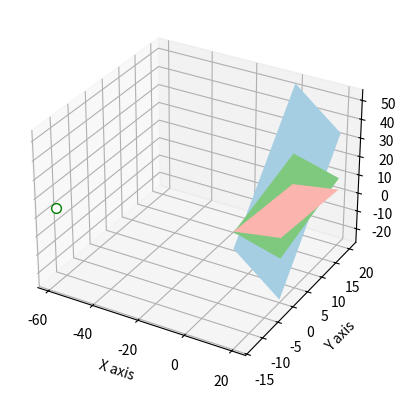

Write Python code to recreate this figure.
#python program to solve linear equation
#and return a 3D graph

#import the libraries
import numpy as np
x1, y1, z1, w1 = 1, -2, 3, 9

#take the input for equation -2
x2, y2, z2, w2 = -1, 3, -1, 6

#take the inputs for equation -3
x3, y3, z3, w3 = 2, -5, 5, 17

#create array for LHS variables
LHS= np.array([[x1, y1, z1],
               [ x2, y2, z2],
               [ x3, y3, z3] ]


)
#create another array for RHS variables
RHS= np.array([w1, w2, w3])

#apply linear algebra on any numpy
#array created and printing output
sol= np.linalg.solve(LHS, RHS)
print(sol)
import matplotlib.pyplot as plt
from matplotlib import cm

#returns number spaces evenly w.r.t
#interval

x_axis, y_axis,  = np.linspace(0, 20, 10), np.linspace(0, 20, 10)

#create a rectangular grid out of
#two given one-dimensional arrays

X, Y =np.meshgrid(x_axis, y_axis)
#make a rectangular grid
#3-dimensional by calculating z1, z2,z3
Z1 = (w1-x1*X-y1*Y)/z1
Z2 = (w2-x2*X-y2*Y)/z2
Z3 = (w3+X-Y)/z3

#create 3D graphics and add an axes to the figure
fig = plt.figure()
ax = fig.add_subplot(111, projection='3d')

#create a 3D surface plot
ax.plot_surface(X, Y, Z1, alpha=1,
               cmap=cm.Accent,
               rstride=100, cstride=100)
ax.plot_surface(X, Y, Z2, alpha=1,
                cmap=cm.Paired,
                rstride=100, cstride=100)
ax.plot_surface(X, Y, Z3, alpha=1,
                cmap=cm.Pastel1,
                rstride=100, cstride=100)


#draw points and make lines 
ax.plot((sol[0],), (sol[1],), (sol[2],),
         lw=2, c='k', marker='o',
         markersize=7, markeredgecolor='g',
         markerfacecolor='white' )

#set the label for x-axis, y-axis, and z-axis
ax.set_xlabel('X axis')
ax.set_ylabel('Y axis')
ax.set_zlabel('Z axis')                                

#display whole figure
plt.show()



